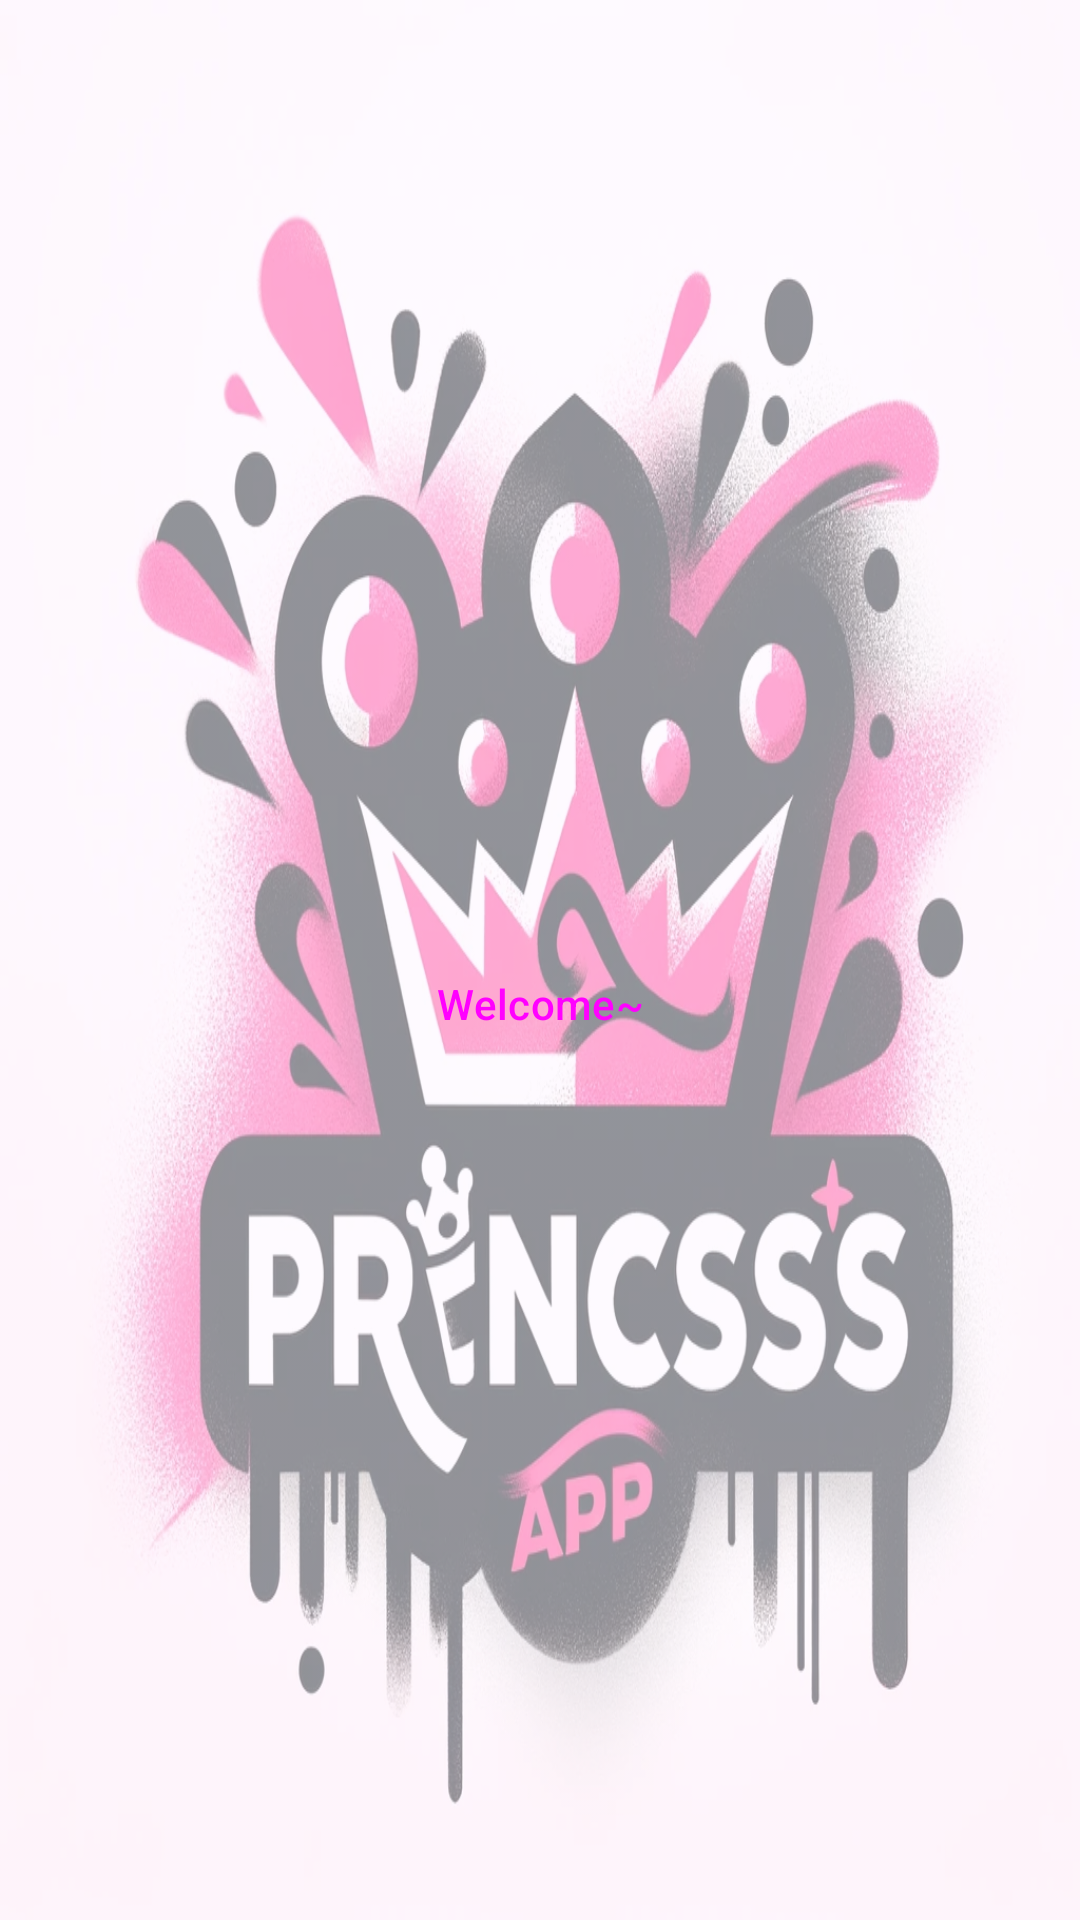

Reconstruct the res/layout file that produces this screen, plus the resources it refers to.
<!-- AndroidManifest.xml: application theme Theme.LPrincesssBlogLimengjueROE21005 -->
<!-- res/layout/activity_welcome_roe21005.xml -->
<?xml version="1.0" encoding="utf-8"?>
<LinearLayout xmlns:android="http://schemas.android.com/apk/res/android"
    android:layout_width="match_parent"
    android:layout_height="match_parent"
    xmlns:tools="http://schemas.android.com/tools"
    tools:context=".WelcomeROE21005"
    android:orientation="vertical"
    android:background="@drawable/imagebg2"
    android:gravity="center">

    <TextView
        android:id="@+id/mainword"
        android:layout_width="wrap_content"
        android:layout_height="wrap_content"
        android:gravity="center"
        android:textSize="22sp"
        tools:ignore="MissingConstraints"/>

    <Button
        android:id="@+id/welcome"
        android:layout_width="wrap_content"
        android:layout_height="wrap_content"
        android:layout_margin="20dp"
        android:text="Welcome~"
        tools:ignore="HardcodedText,InefficientWeight"
        style="?android:attr/buttonBarButtonStyle" />

</LinearLayout>
<!-- resources referenced by this layout -->
<resources>
  <!-- drawable imagebg2: png bitmap (drawable, 882916 bytes) -->
  <style name="Theme.LPrincesssBlogLimengjueROE21005" parent="Base.Theme.LPrincesssBlogLimengjueROE21005" />
  <style name="Base.Theme.LPrincesssBlogLimengjueROE21005" parent="Theme.Material3.DayNight.NoActionBar">
          
          
      </style>
</resources>
